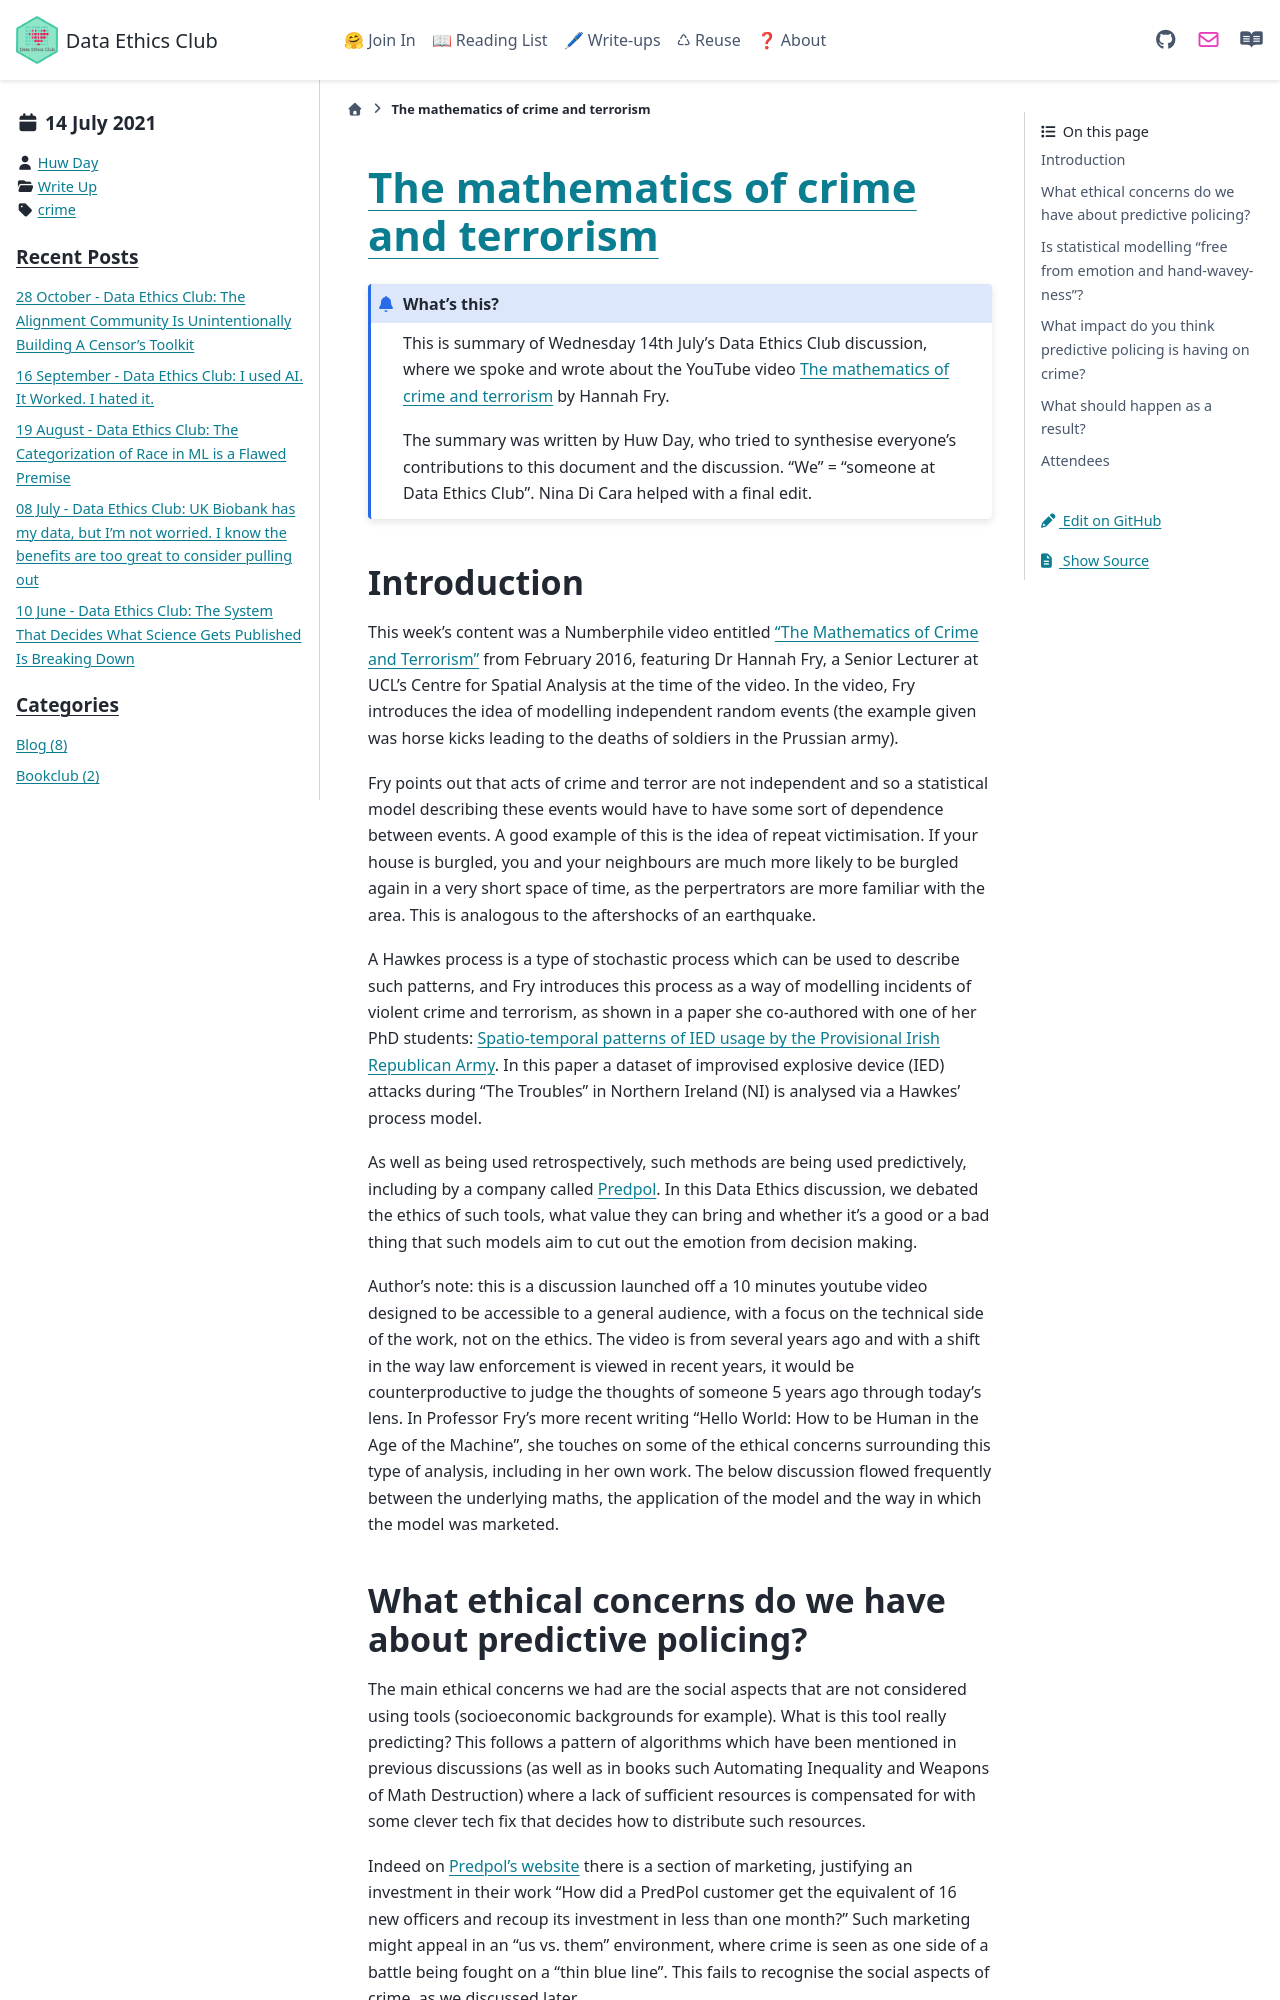

repository: very-good-science/data-ethics-club · page: write_ups/2021-07-14_writeup.html · generator: sphinx

---
blogpost: true
date: July 14, 2021
author: Huw Day
category: Write Up
tags: crime
---

# [The mathematics of crime and terrorism](https://www.youtube.com/watch?v=lCjspXB5F4A)

```{admonition} What's this? 
This is summary of Wednesday 14th July's Data Ethics Club discussion, where we spoke and wrote about the YouTube video [The mathematics of crime and terrorism](https://www.youtube.com/watch?v=lCjspXB5F4A) by Hannah Fry.

The summary was written by Huw Day, who tried to synthesise everyone's contributions to this document and the discussion. "We" = "someone at Data Ethics Club". 
Nina Di Cara helped with a final edit.
```


## Introduction

This week's content was a Numberphile video entitled ["The Mathematics of Crime and Terrorism"](https://www.youtube.com/watch?v=lCjspXB5F4A) from February 2016, featuring Dr Hannah Fry, a Senior Lecturer at UCL's Centre for Spatial Analysis at the time of the video. In the video, Fry introduces the idea of modelling independent random events (the example given was horse kicks leading to the deaths of soldiers in the Prussian army). 

Fry points out that acts of crime and terror are not independent and so a statistical model describing these events would have to have some sort of dependence between events. A good example of this is the idea of repeat victimisation. If your house is burgled, you and your neighbours are much more likely to be burgled again in a very short space of time, as the perpertrators are more familiar with the area. This is analogous to the aftershocks of an earthquake.

A Hawkes process is a type of stochastic process which can be used to describe such patterns, and Fry introduces this process as a way of modelling incidents of violent crime and terrorism, as shown in a paper she co-authored with one of her PhD students: [Spatio-temporal patterns of IED usage by the Provisional Irish Republican Army](https://static1.squarespace.com/static/549d680ee4b0bf1b6a956794/t/56b096e7f8baf3fe2ec9280c/). In this paper a dataset of improvised explosive device (IED) attacks during “The Troubles” in Northern Ireland (NI) is analysed via a Hawkes' process model. 

As well as being used retrospectively, such methods are being used predictively, including by a company called [Predpol](https://www.predpol.com/). In this Data Ethics discussion, we debated the ethics of such tools, what value they can bring and whether it's a good or a bad thing that such models aim to cut out the emotion from decision making.

Author's note: this is a discussion launched off a 10 minutes youtube video designed to be accessible to a general audience, with a focus on the technical side of the work, not on the ethics. The video is from several years ago and with a shift in the way law enforcement is viewed in recent years, it would be counterproductive to judge the thoughts of someone 5 years ago through today's lens. In Professor Fry's more recent writing "Hello World: How to be Human in the Age of the Machine", she touches on some of the ethical concerns surrounding this type of analysis, including in her own work. The below discussion flowed frequently between the underlying maths, the application of the model and the way in which the model was marketed.
